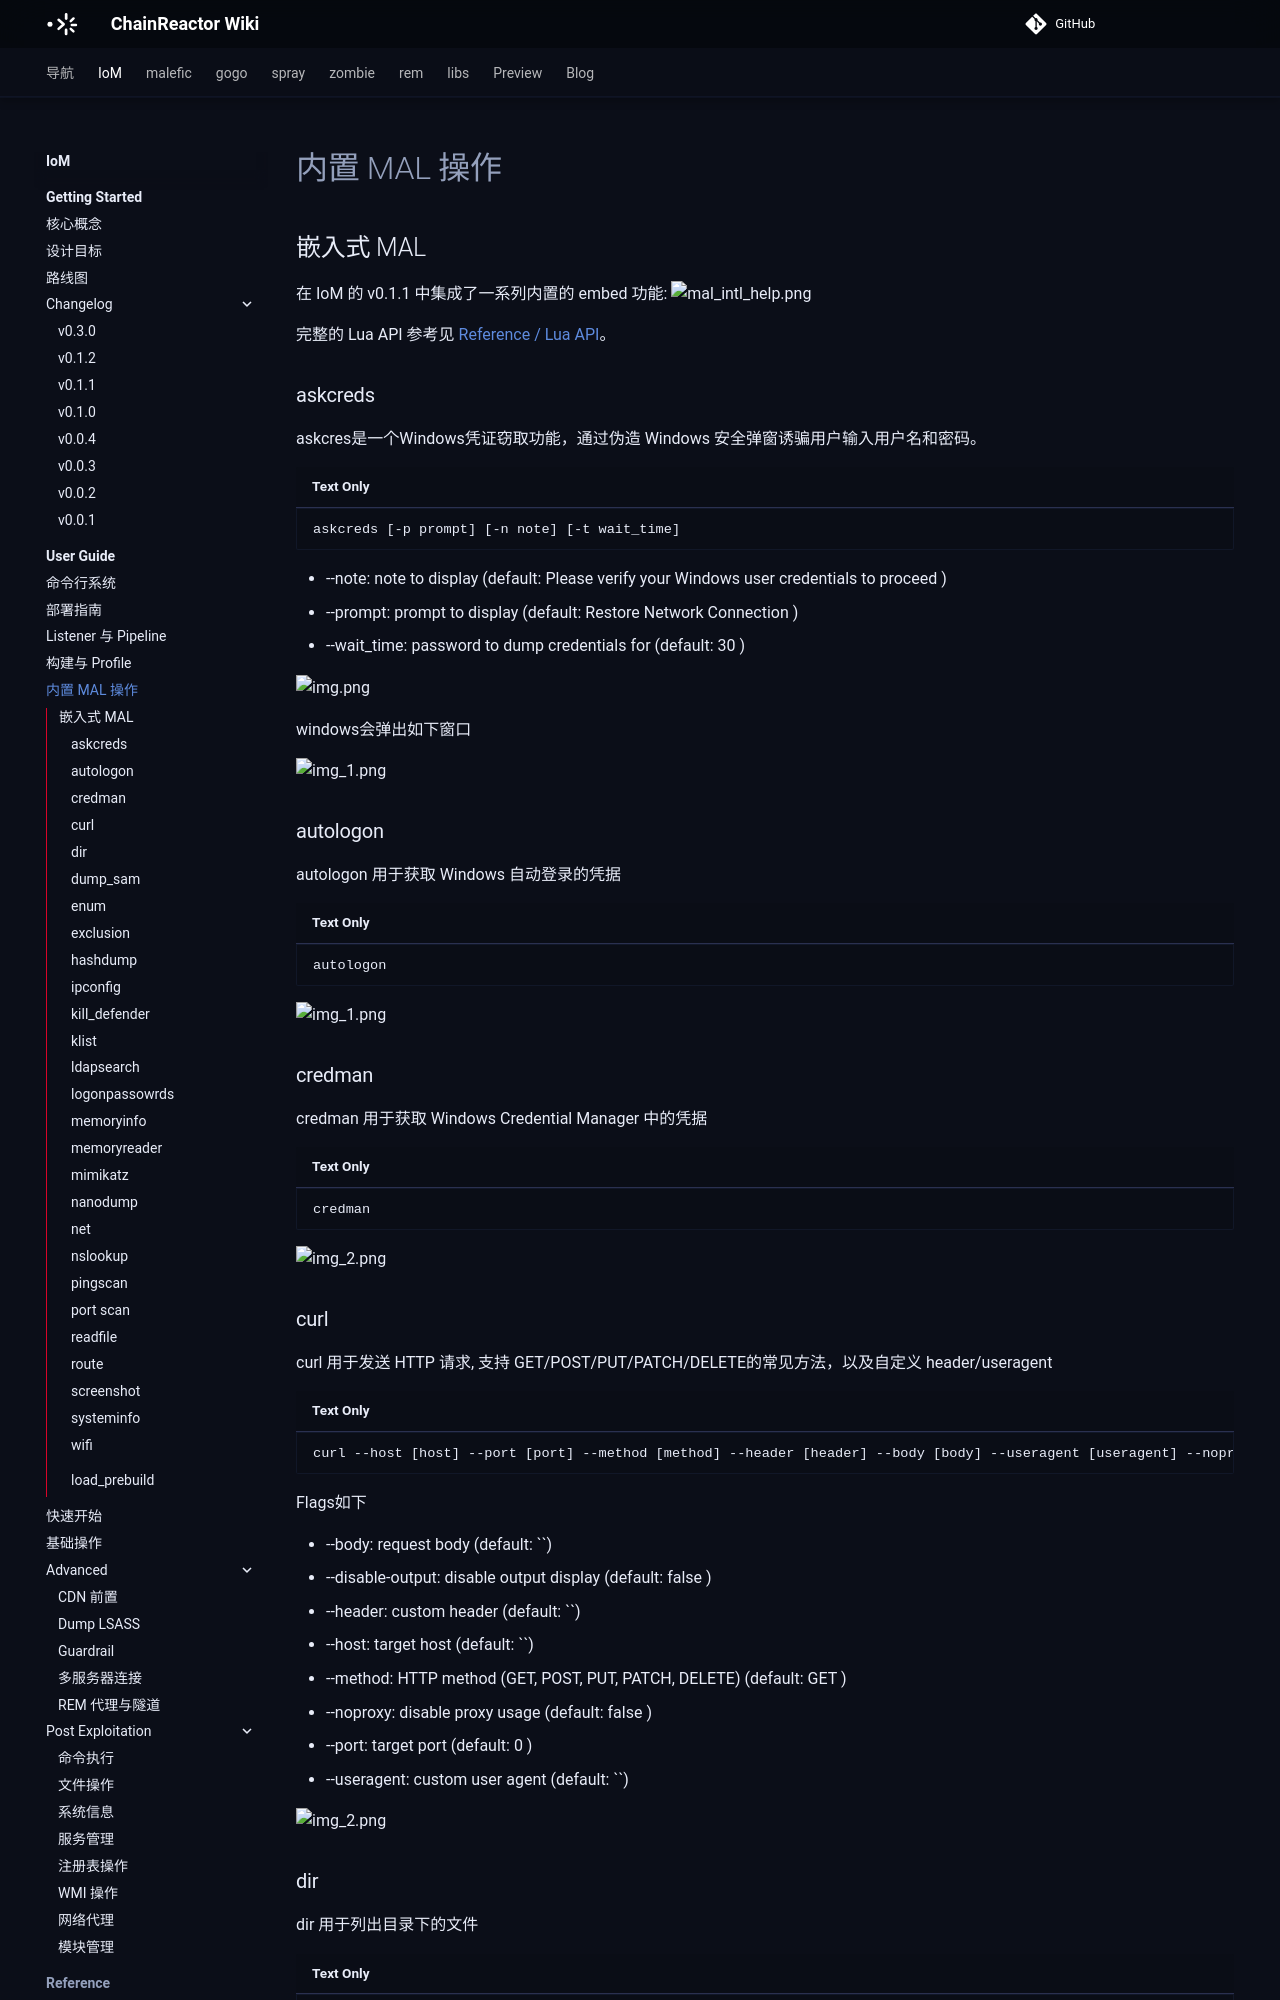

repository: chainreactors/wiki · page: IoM/user-guide/embed-mal/index.html · generator: mkdocs

---
title: 内置 MAL 操作
description: '在 IoM 的 v0.1.1 中集成了一系列内置的 embed 功能: !malintlhelp.png'
edition: community
generated: false
source: mn:operations/embed-mal.md
---

## 嵌入式 MAL

在 IoM 的 v0.1.1 中集成了一系列内置的 embed 功能:
![mal_intl_help.png](../assets/embed/usage/mal_intl_help.png)

完整的 Lua API 参考见 [Reference / Lua API](/IoM/reference/lua-api/builtin/)。

### askcreds

askcres是一个Windows凭证窃取功能，通过伪造 Windows 安全弹窗诱骗用户输入用户名和密码。

```
askcreds [-p prompt] [-n note] [-t wait_time]
```

- --note: note to display (default:  Please verify your Windows user credentials to proceed )
- --prompt: prompt to display (default:  Restore Network Connection )
- --wait_time: password to dump credentials for (default:  30 )


![img.png](../assets/embed/usage/askcreds_tui.png)

windows会弹出如下窗口

![img_1.png](../assets/embed/usage/askcreds_windows.png)

### autologon

autologon 用于获取 Windows 自动登录的凭据

```
autologon
```

![img_1.png](../assets/embed/usage/autologon_tui.png)

### credman

credman 用于获取 Windows Credential Manager 中的凭据

```
credman
```

![img_2.png](../assets/embed/usage/credman_tui.png)
